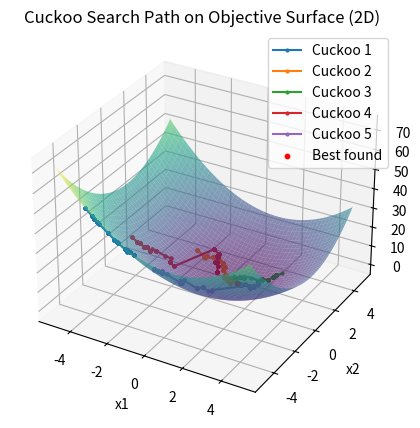
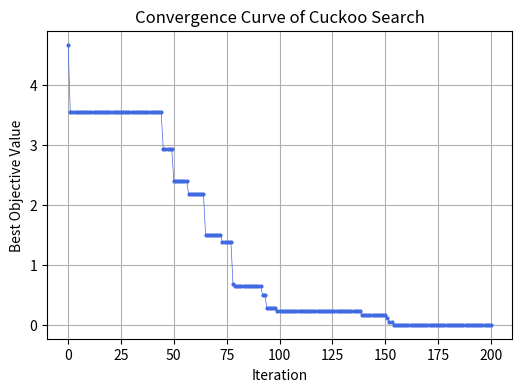

These figures' Python source, in order:
import numpy as np
import matplotlib.pyplot as plt

# Objective function
def f(x):
    return np.sum((x - 1) ** 2)

# Cuckoo Search visualization (for D=2)
def cuckoo_search_2D(n=5, lb=-5, ub=5, pa=0.25, alpha=0.2, iters=30):
    D = 2
    X = np.random.uniform(lb, ub, (n, D))
    F = np.array([f(x) for x in X])
    best_idx = np.argmin(F)
    x_best, f_best = X[best_idx].copy(), F[best_idx]

    history_best = [f_best]
    paths = [[x.copy()] for x in X]  # track paths of each cuckoo

    for _ in range(iters):
        # Lévy flight (global search)
        i = np.random.randint(n)
        levy_step = alpha * np.random.randn(D)
        X_new = np.clip(X[i] + levy_step, lb, ub)
        f_new = f(X_new)
        if f_new < F[i]:
            X[i], F[i] = X_new, f_new
        if f_new < f_best:
            x_best, f_best = X_new.copy(), f_new

        # Local random walk (exploration)
        j, k = np.random.choice(n, 2, replace=False)
        if np.random.rand() < pa:
            r = np.random.rand()
            X_new = np.clip(X[j] + r * (X[j] - X[k]), lb, ub)
            f_new = f(X_new)
            if f_new < F[j]:
                X[j], F[j] = X_new, f_new
            if f_new < f_best:
                x_best, f_best = X_new.copy(), f_new

        history_best.append(f_best)
        for p, pos in zip(paths, X):
            p.append(pos.copy())

    return x_best, f_best, history_best, paths

# Run
x_best, f_best, history, paths = cuckoo_search_2D(iters=200)

# 3D Surface Plot + Paths
fig = plt.figure(figsize=(7, 5))
ax = fig.add_subplot(111, projection="3d")
Xg = np.linspace(-5, 5, 100)
Yg = np.linspace(-5, 5, 100)
Xg, Yg = np.meshgrid(Xg, Yg)
Zg = (Xg - 1)**2 + (Yg - 1)**2
ax.plot_surface(Xg, Yg, Zg, cmap='viridis', alpha=0.6)

# Plot cuckoo trajectories
for i, path in enumerate(paths):
    path = np.array(path)
    Z = np.array([f(x) for x in path])
    ax.plot(path[:, 0], path[:, 1], Z, marker='o', markersize=2, label=f'Cuckoo {i+1}')

# Mark best point

ax.scatter(x_best[0], x_best[1], f_best, color='red', s=10, label='Best found')
ax.set_title("Cuckoo Search Path on Objective Surface (2D)")
ax.set_xlabel("x1")
ax.set_ylabel("x2")
ax.set_zlabel("f(x1, x2)")
ax.legend()
plt.show()

# Convergence curve
plt.figure(figsize=(6, 4))
plt.plot(history, color='royalblue', marker='o', markersize=2, linewidth=0.5)
plt.title("Convergence Curve of Cuckoo Search")
plt.xlabel("Iteration")
plt.ylabel("Best Objective Value")
plt.grid(True)
plt.show()

print("=== Final Result ===")
print(f"x_best = {np.round(x_best, 3)}")
print(f"f_best = {f_best:.6f}")
